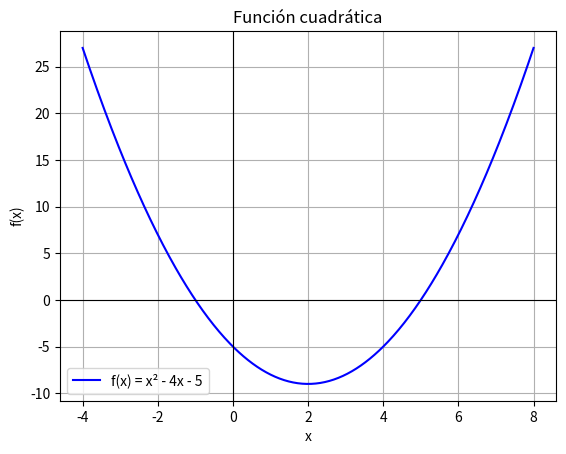

Here is the Python script that generated this plot:

import numpy as np
import matplotlib.pyplot as plt

# Se definen los valores de x
x = np.linspace(-4, 8, 500)

# Aqui se define la función
f = x**2 - 4*x - 5

# Se grafica la función cuadrática
plt.plot(x, f, label='f(x) = x² - 4x - 5', color='blue')

# Se agregan los ejes coordenados
plt.axhline(0, color='black', linewidth=0.8)
plt.axvline(0, color='black', linewidth=0.8)

# Configuración de la gráfica
plt.title('Función cuadrática')
plt.xlabel('x')
plt.ylabel('f(x)')
plt.grid(True)
plt.legend()

# Se muestra la gráfica
plt.show()
